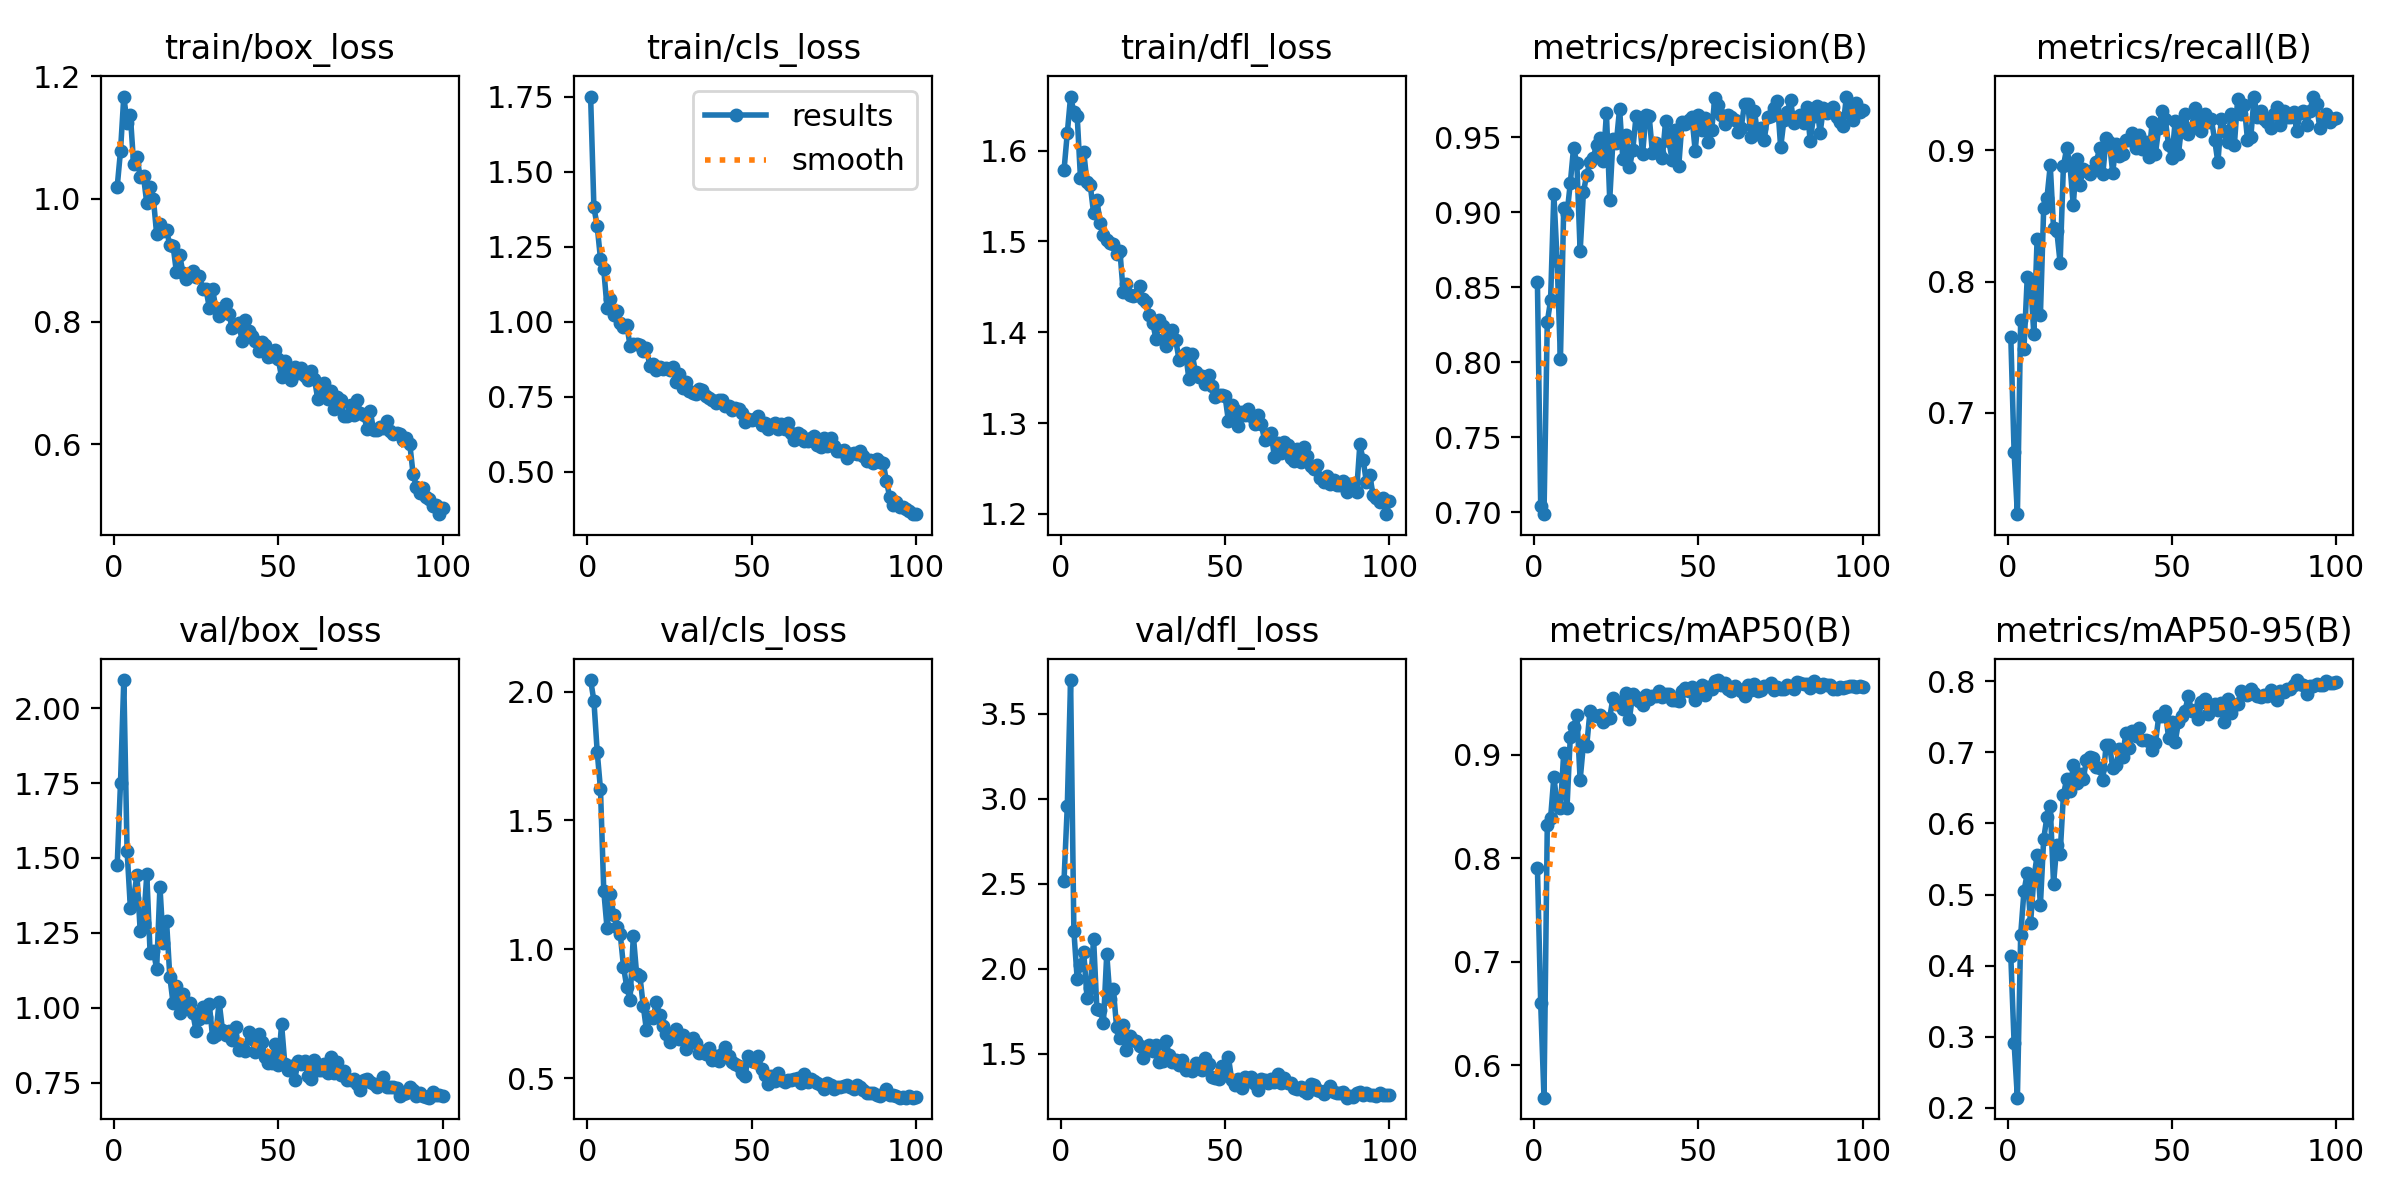

The data file committed next to this chart (first rows):
epoch, time, train/box_loss, train/cls_loss, train/dfl_loss, metrics/precision(B), metrics/recall(B), metrics/mAP50(B), metrics/mAP50-95(B), val/box_loss, val/cls_loss, val/dfl_loss, lr/pg0, lr/pg1, lr/pg2
1, 179.9, 1.02, 1.751, 1.578, 0.8533, 0.7576, 0.7911, 0.4132, 1.477, 2.045, 2.518, 0.0006583, 0.0006583, 0.0006583
2, 346.2, 1.078, 1.382, 1.619, 0.704, 0.6701, 0.66, 0.2911, 1.75, 1.965, 2.958, 0.001312, 0.001312, 0.001312
3, 511.6, 1.167, 1.319, 1.659, 0.6987, 0.6228, 0.5689, 0.2142, 2.094, 1.768, 3.697, 0.001952, 0.001952, 0.001952
4, 676.1, 1.125, 1.21, 1.642, 0.8267, 0.7707, 0.8318, 0.4433, 1.524, 1.621, 2.223, 0.001941, 0.001941, 0.001941
5, 839.8, 1.137, 1.174, 1.638, 0.8411, 0.7489, 0.8384, 0.5045, 1.334, 1.227, 1.941, 0.001921, 0.001921, 0.001921
6, 1004, 1.056, 1.046, 1.57, 0.9122, 0.8035, 0.8784, 0.53, 1.366, 1.082, 2.021, 0.001901, 0.001901, 0.001901
7, 1168, 1.068, 1.076, 1.598, 0.8674, 0.8013, 0.8518, 0.4594, 1.444, 1.214, 2.096, 0.001881, 0.001881, 0.001881
8, 1330, 1.036, 1.023, 1.565, 0.8019, 0.7599, 0.8486, 0.5227, 1.255, 1.134, 1.83, 0.001861, 0.001861, 0.001861
9, 1494, 1.037, 1.034, 1.562, 0.9029, 0.8325, 0.9018, 0.5549, 1.281, 1.086, 1.889, 0.001842, 0.001842, 0.001842
10, 1656, 0.9929, 0.9964, 1.531, 0.8986, 0.7744, 0.8489, 0.4853, 1.445, 1.061, 2.176, 0.001822, 0.001822, 0.001822
11, 1817, 1.02, 0.981, 1.545, 0.9193, 0.8559, 0.917, 0.5781, 1.183, 0.9328, 1.762, 0.001802, 0.001802, 0.001802
12, 1978, 1.001, 0.9899, 1.521, 0.9428, 0.8639, 0.9265, 0.6097, 1.188, 0.8533, 1.757, 0.001782, 0.001782, 0.001782
13, 2140, 0.9426, 0.9194, 1.507, 0.9325, 0.8887, 0.9381, 0.624, 1.13, 0.803, 1.684, 0.001762, 0.001762, 0.001762
14, 2301, 0.9587, 0.9273, 1.502, 0.8739, 0.8406, 0.8758, 0.5147, 1.404, 1.053, 2.088, 0.001743, 0.001743, 0.001743
15, 2462, 0.9475, 0.9256, 1.498, 0.9134, 0.8384, 0.9102, 0.5701, 1.215, 0.9038, 1.824, 0.001723, 0.001723, 0.001723
16, 2623, 0.949, 0.9227, 1.497, 0.9251, 0.8144, 0.9088, 0.5563, 1.29, 0.896, 1.88, 0.001703, 0.001703, 0.001703
17, 2785, 0.9247, 0.9035, 1.487, 0.9334, 0.888, 0.9421, 0.6401, 1.104, 0.7815, 1.658, 0.001683, 0.001683, 0.001683
18, 2947, 0.9233, 0.9111, 1.49, 0.9364, 0.9018, 0.9387, 0.6625, 1.014, 0.685, 1.593, 0.001663, 0.001663, 0.001663
19, 3109, 0.8813, 0.8534, 1.445, 0.9449, 0.8887, 0.9371, 0.6455, 1.071, 0.7365, 1.669, 0.001644, 0.001644, 0.001644
20, 3270, 0.908, 0.8597, 1.453, 0.9495, 0.8581, 0.9381, 0.6827, 0.9813, 0.7328, 1.525, 0.001624, 0.001624, 0.001624
21, 3432, 0.8799, 0.8392, 1.442, 0.9338, 0.8937, 0.9319, 0.6571, 1.046, 0.7944, 1.607, 0.001604, 0.001604, 0.001604
22, 3593, 0.87, 0.8486, 1.44, 0.9658, 0.8734, 0.9346, 0.6696, 1, 0.7458, 1.58, 0.001584, 0.001584, 0.001584
23, 3754, 0.878, 0.8431, 1.441, 0.9082, 0.8857, 0.9359, 0.6623, 1.016, 0.7031, 1.577, 0.001564, 0.001564, 0.001564
24, 3915, 0.8821, 0.8441, 1.451, 0.9488, 0.8843, 0.955, 0.6886, 0.9813, 0.6704, 1.548, 0.001545, 0.001545, 0.001545
25, 4077, 0.8733, 0.8382, 1.437, 0.9462, 0.8823, 0.9493, 0.6935, 0.9215, 0.6383, 1.479, 0.001525, 0.001525, 0.001525
26, 4238, 0.8749, 0.849, 1.433, 0.9689, 0.8851, 0.9506, 0.6922, 0.962, 0.6605, 1.538, 0.001505, 0.001505, 0.001505
27, 4400, 0.8528, 0.7986, 1.419, 0.9351, 0.8908, 0.9441, 0.6789, 1.004, 0.6888, 1.55, 0.001485, 0.001485, 0.001485
28, 4560, 0.8535, 0.8273, 1.41, 0.9516, 0.9017, 0.9591, 0.6777, 0.9679, 0.653, 1.515, 0.001465, 0.001465, 0.001465
29, 4722, 0.8229, 0.7805, 1.392, 0.9298, 0.8821, 0.9349, 0.6609, 1.013, 0.6681, 1.55, 0.001446, 0.001446, 0.001446
30, 4884, 0.8533, 0.7989, 1.413, 0.9412, 0.9092, 0.9587, 0.7104, 0.9033, 0.6119, 1.453, 0.001426, 0.001426, 0.001426
31, 5046, 0.8216, 0.7692, 1.407, 0.9637, 0.9061, 0.9559, 0.7104, 0.9083, 0.645, 1.456, 0.001406, 0.001406, 0.001406
32, 5207, 0.8086, 0.7632, 1.384, 0.9619, 0.883, 0.9516, 0.678, 1.02, 0.6539, 1.578, 0.001386, 0.001386, 0.001386
33, 5368, 0.8212, 0.7587, 1.392, 0.9388, 0.9048, 0.9475, 0.682, 0.9269, 0.638, 1.491, 0.001366, 0.001366, 0.001366
34, 5530, 0.8288, 0.7757, 1.402, 0.9647, 0.8958, 0.9574, 0.7042, 0.908, 0.5969, 1.452, 0.001347, 0.001347, 0.001347
35, 5691, 0.8119, 0.7724, 1.391, 0.964, 0.8974, 0.9535, 0.6938, 0.9227, 0.6069, 1.464, 0.001327, 0.001327, 0.001327
36, 5853, 0.789, 0.753, 1.37, 0.9392, 0.9083, 0.9568, 0.7271, 0.8925, 0.5938, 1.435, 0.001307, 0.001307, 0.001307
37, 6016, 0.7923, 0.7454, 1.374, 0.9458, 0.9083, 0.9569, 0.7066, 0.9339, 0.6171, 1.466, 0.001287, 0.001287, 0.001287
38, 6183, 0.7975, 0.7391, 1.377, 0.9393, 0.9129, 0.9616, 0.7307, 0.8577, 0.5722, 1.403, 0.001267, 0.001267, 0.001267
39, 6353, 0.7681, 0.7273, 1.348, 0.9359, 0.9018, 0.9552, 0.7234, 0.8698, 0.587, 1.411, 0.001248, 0.001248, 0.001248
40, 6523, 0.8032, 0.7393, 1.376, 0.9609, 0.9116, 0.9584, 0.7349, 0.8538, 0.5674, 1.4, 0.001228, 0.001228, 0.001228
41, 6693, 0.7839, 0.7385, 1.356, 0.9472, 0.9009, 0.9586, 0.7169, 0.9186, 0.5923, 1.448, 0.001208, 0.001208, 0.001208
42, 6862, 0.7762, 0.7182, 1.351, 0.9347, 0.9061, 0.9524, 0.7178, 0.8965, 0.6219, 1.436, 0.001188, 0.001188, 0.001188
43, 7024, 0.7686, 0.7187, 1.352, 0.9548, 0.8952, 0.9527, 0.7166, 0.8513, 0.5876, 1.407, 0.001168, 0.001168, 0.001168
44, 7186, 0.7518, 0.707, 1.343, 0.9309, 0.9214, 0.9522, 0.7028, 0.9121, 0.5633, 1.476, 0.001149, 0.001149, 0.001149
45, 7349, 0.766, 0.7109, 1.353, 0.9603, 0.8975, 0.9618, 0.7132, 0.8852, 0.5542, 1.443, 0.001129, 0.001129, 0.001129
46, 7511, 0.762, 0.7075, 1.341, 0.959, 0.917, 0.9646, 0.7504, 0.8349, 0.5481, 1.364, 0.001109, 0.001109, 0.001109
47, 7674, 0.7419, 0.6956, 1.329, 0.9614, 0.9301, 0.9615, 0.7508, 0.8145, 0.5214, 1.357, 0.001089, 0.001089, 0.001089
48, 7837, 0.7434, 0.6665, 1.331, 0.9635, 0.9236, 0.9657, 0.7577, 0.8168, 0.5097, 1.355, 0.001069, 0.001069, 0.001069
49, 8000, 0.7536, 0.6758, 1.331, 0.9409, 0.9038, 0.9524, 0.7205, 0.8796, 0.5868, 1.427, 0.00105, 0.00105, 0.00105
50, 8163, 0.7383, 0.6734, 1.329, 0.9647, 0.8939, 0.9594, 0.7422, 0.8073, 0.5658, 1.378, 0.00103, 0.00103, 0.00103
51, 8325, 0.7097, 0.6754, 1.303, 0.9548, 0.9224, 0.9672, 0.7147, 0.9448, 0.5637, 1.482, 0.00101, 0.00101, 0.00101
52, 8488, 0.7363, 0.6871, 1.32, 0.9627, 0.8974, 0.9577, 0.7423, 0.8107, 0.5854, 1.349, 0.0009902, 0.0009902, 0.0009902
53, 8650, 0.7202, 0.6548, 1.315, 0.947, 0.9192, 0.9649, 0.7516, 0.7922, 0.5345, 1.32, 0.0009704, 0.0009704, 0.0009704
54, 8813, 0.7046, 0.6626, 1.297, 0.9546, 0.928, 0.9638, 0.7587, 0.8049, 0.5112, 1.355, 0.0009506, 0.0009506, 0.0009506
55, 8976, 0.7254, 0.6428, 1.313, 0.9763, 0.9127, 0.971, 0.779, 0.7588, 0.4779, 1.302, 0.0009308, 0.0009308, 0.0009308
56, 9139, 0.7162, 0.654, 1.309, 0.9711, 0.917, 0.972, 0.7581, 0.8208, 0.5094, 1.364, 0.000911, 0.000911, 0.000911
57, 9301, 0.7242, 0.6631, 1.316, 0.9645, 0.9323, 0.9668, 0.7599, 0.8136, 0.4895, 1.342, 0.0008912, 0.0008912, 0.0008912
58, 9463, 0.7112, 0.6439, 1.308, 0.9586, 0.9258, 0.9687, 0.7469, 0.8236, 0.5203, 1.363, 0.0008714, 0.0008714, 0.0008714
59, 9626, 0.7039, 0.6578, 1.299, 0.9644, 0.9149, 0.9633, 0.771, 0.772, 0.4938, 1.325, 0.0008516, 0.0008516, 0.0008516
60, 9789, 0.7196, 0.6407, 1.309, 0.9631, 0.928, 0.9619, 0.7746, 0.7621, 0.4838, 1.288, 0.0008318, 0.0008318, 0.0008318
... 40 more rows
